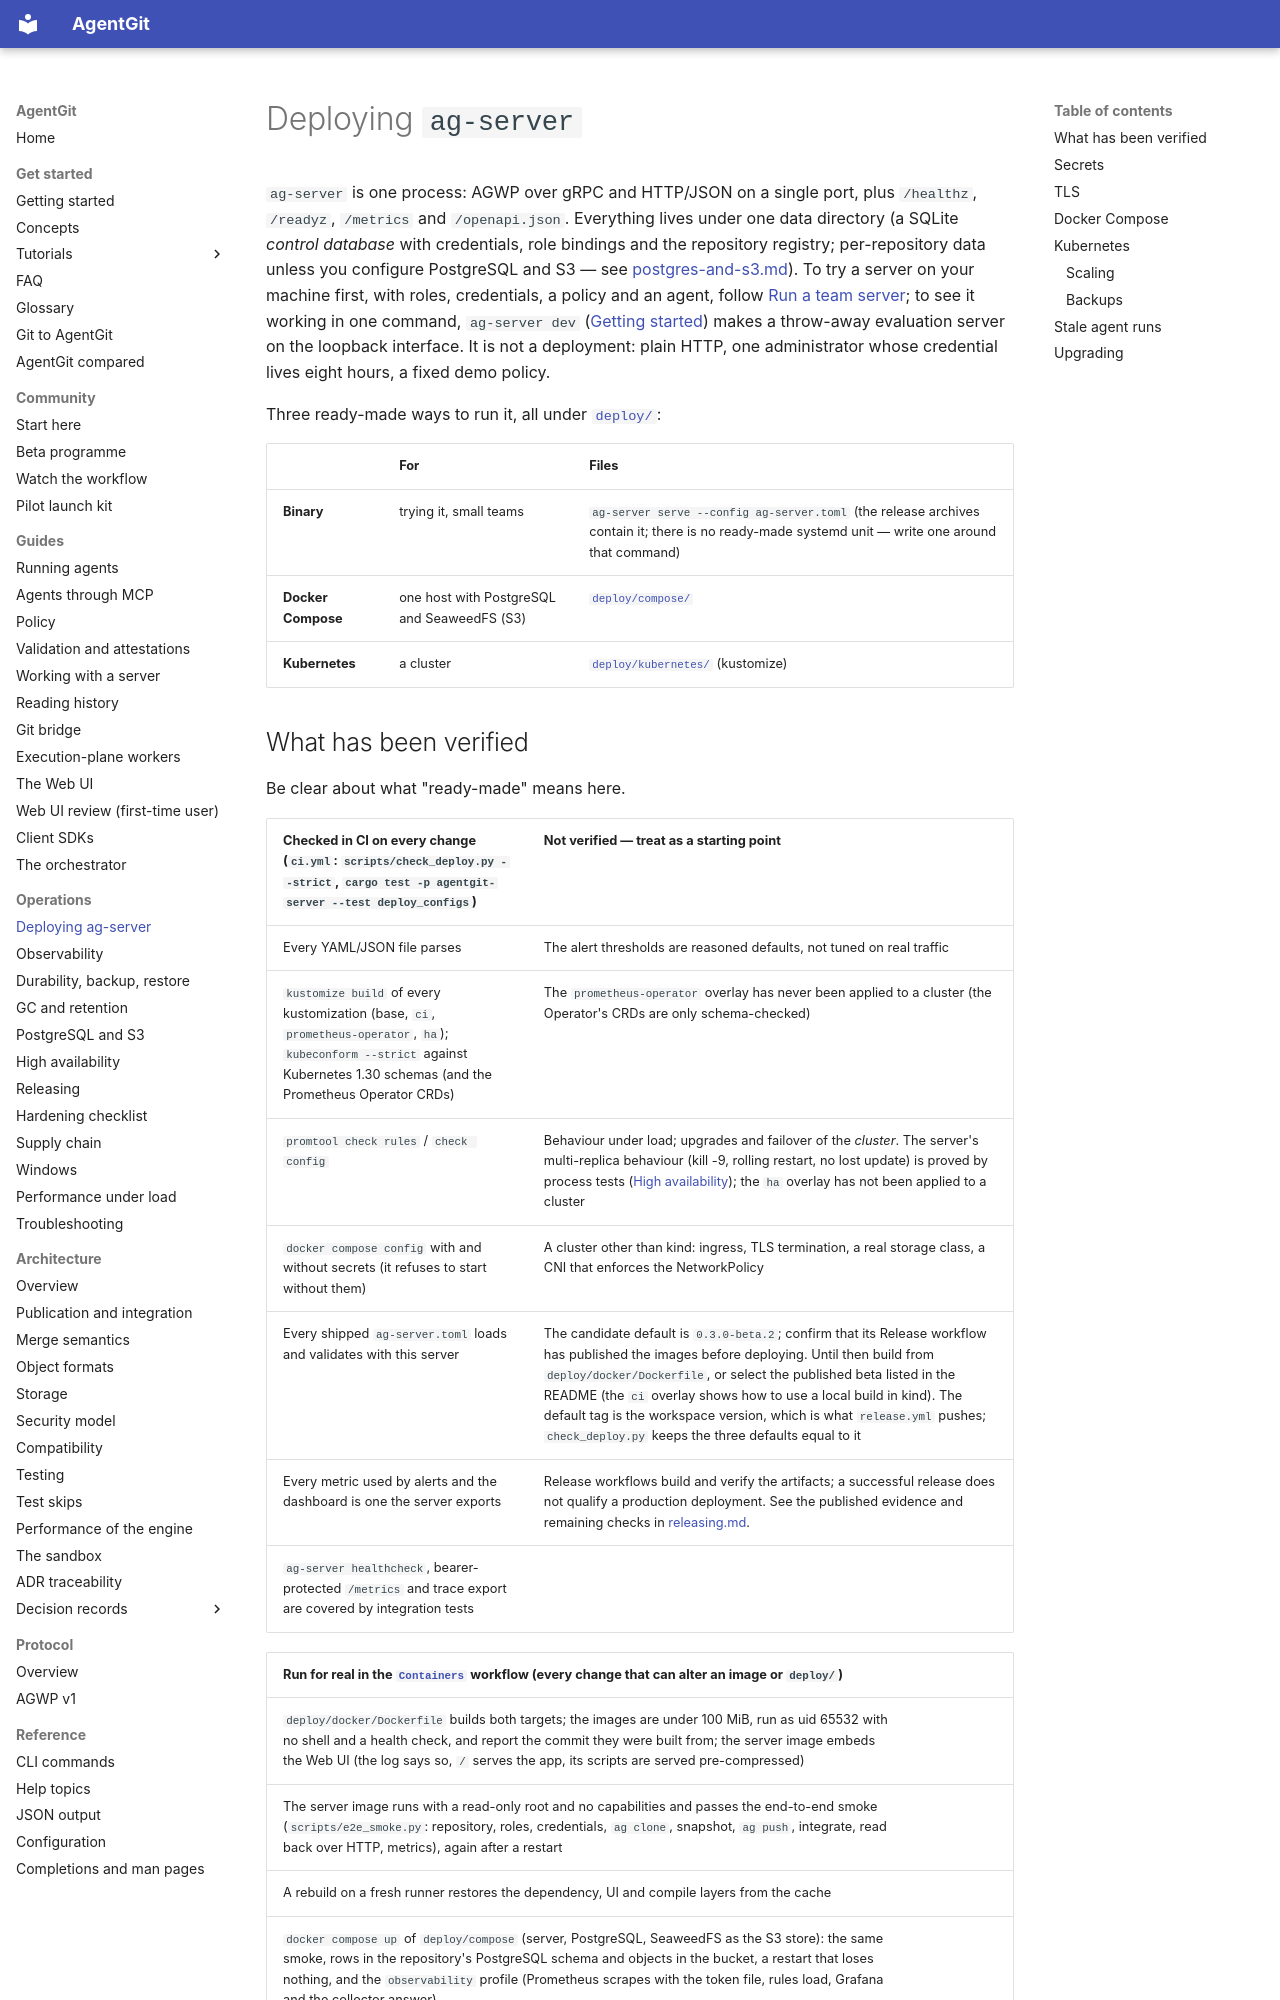

repository: Paffin/AgentGit · page: operations/deployment/index.html · generator: mkdocs

# Deploying `ag-server`

`ag-server` is one process: AGWP over gRPC and HTTP/JSON on a single port, plus `/healthz`, `/readyz`,
`/metrics` and `/openapi.json`. Everything lives under one data directory (a SQLite *control database*
with credentials, role bindings and the repository registry; per-repository data unless you configure
PostgreSQL and S3 — see [postgres-and-s3.md](postgres-and-s3.md)). To try a server on your machine first, with
roles, credentials, a policy and an agent, follow [Run a team server](../tutorials/team-server.md); to see it working in one command,
`ag-server dev` ([Getting started](../getting-started.md)) makes a throw-away evaluation server on the loopback interface. It is not
a deployment: plain HTTP, one administrator whose credential lives eight hours, a fixed demo policy.

Three ready-made ways to run it, all under [`deploy/`](../../deploy):

| | For | Files |
|---|---|---|
| **Binary** | trying it, small teams | `ag-server serve --config ag-server.toml` (the release archives contain it; there is no ready-made systemd unit — write one around that command) |
| **Docker Compose** | one host with PostgreSQL and SeaweedFS (S3) | [`deploy/compose/`](../../deploy/compose) |
| **Kubernetes** | a cluster | [`deploy/kubernetes/`](../../deploy/kubernetes) (kustomize) |
